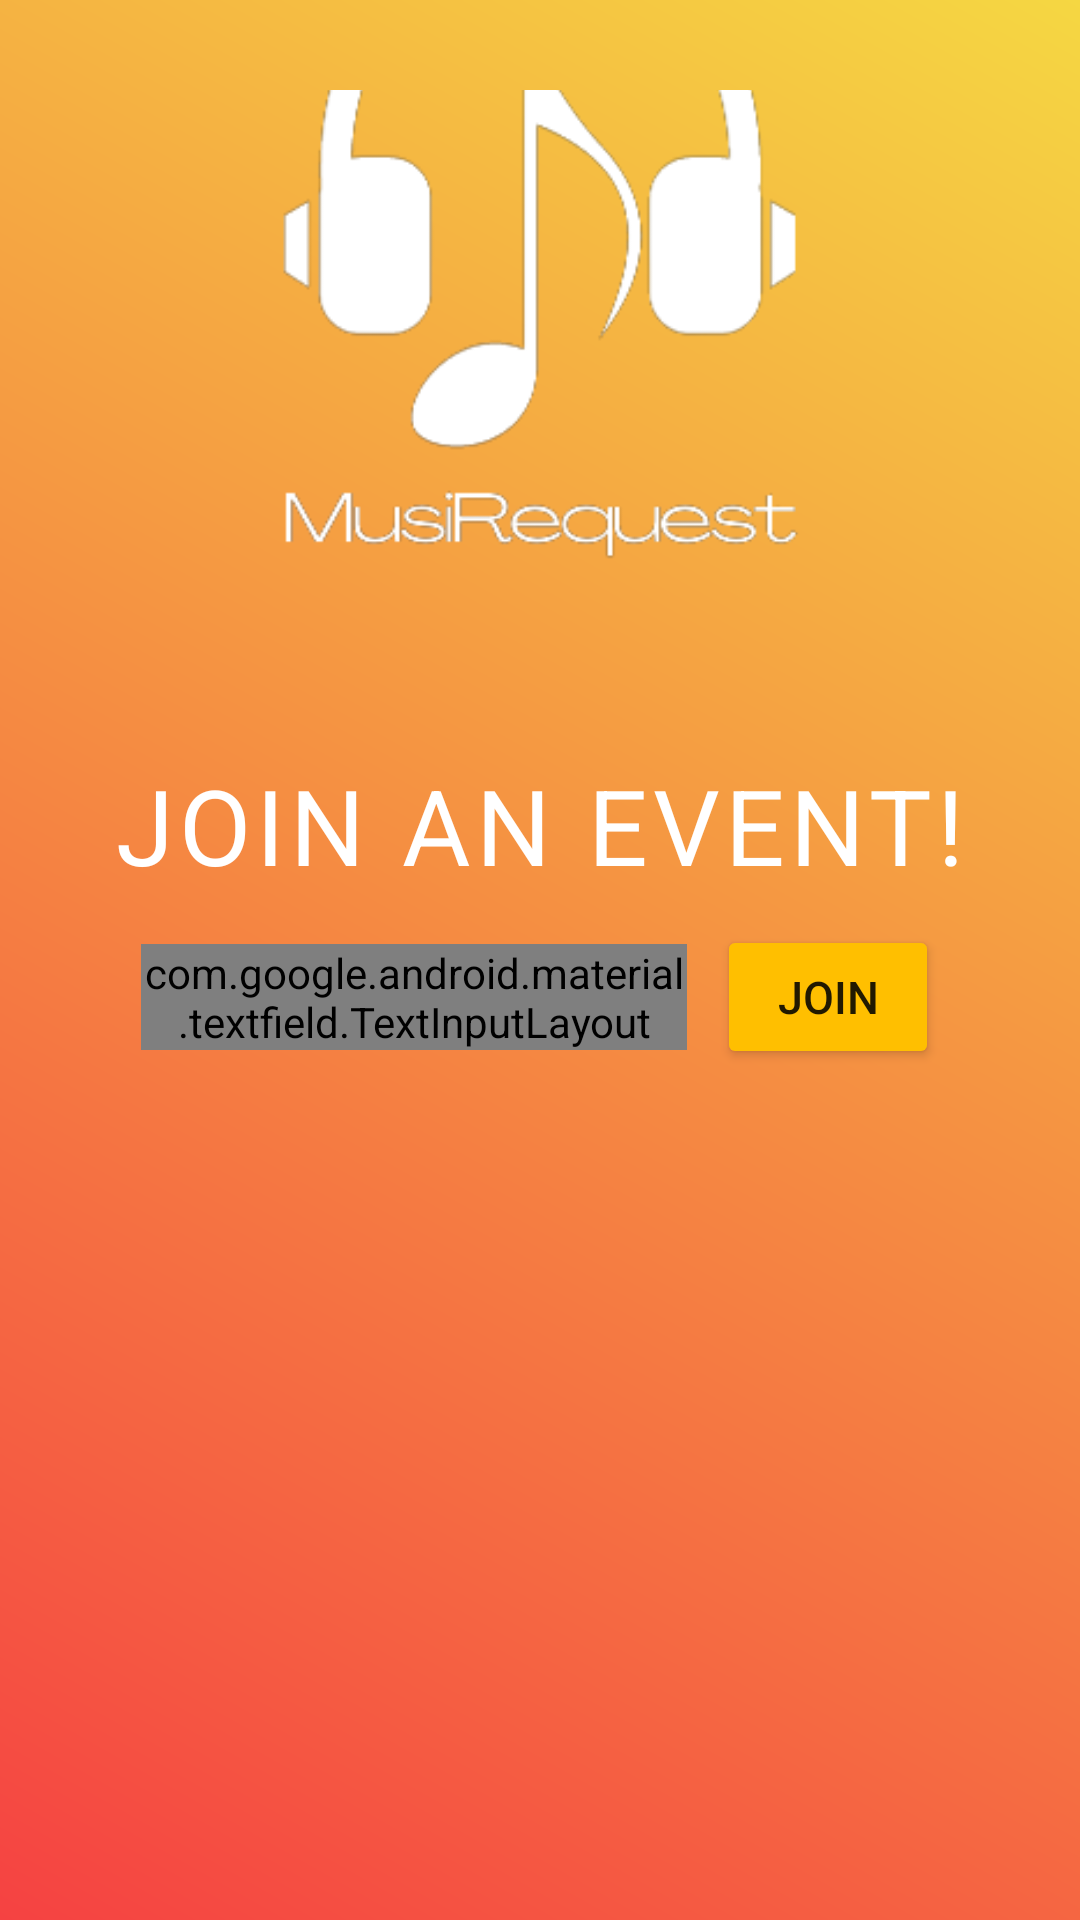

This screen was rendered from an Android layout file. Write that file and the resources it references.
<!-- AndroidManifest.xml: application theme Theme.AppCompat.Light.NoActionBar -->
<!-- res/layout/activity_join_inicio.xml -->
<?xml version="1.0" encoding="utf-8"?>
<LinearLayout xmlns:android="http://schemas.android.com/apk/res/android"
    xmlns:app="http://schemas.android.com/apk/res-auto"
    xmlns:tools="http://schemas.android.com/tools"
    android:layout_width="match_parent"
    android:layout_height="match_parent"
    android:background="@drawable/gradientbackk"
    android:gravity="center"
    android:orientation="vertical"
    android:padding="30dp"
    tools:context=".JoinInicio">

    <ImageView
        android:id="@+id/imageView"
        android:layout_width="wrap_content"
        android:layout_height="223dp"
        app:srcCompat="@drawable/logo" />

    <Space
        android:layout_width="305dp"
        android:layout_height="58dp" />

    <TextView
        android:layout_width="match_parent"
        android:layout_height="wrap_content"
        android:layout_marginBottom="10dp"

        android:gravity="center"
        android:letterSpacing=".05"
        android:text="@string/join_an_event"
        android:textAllCaps="true"
        android:textColor="#FFFFFF"
        android:textSize="35dp"
        android:textStyle="normal" />

    <LinearLayout
        android:layout_width="278dp"
        android:layout_height="wrap_content"
        android:gravity="center"
        android:orientation="horizontal">

        <com.google.android.material.textfield.TextInputLayout
            style="@style/Widget.MaterialComponents.TextInputLayout.FilledBox.Dense"

            android:layout_width="182dp"
            android:layout_height="wrap_content"

            android:layout_marginEnd="10dp"
            android:hint="@string/code"
            app:boxBackgroundColor="@color/white"
            app:boxCornerRadiusBottomEnd="8dp"
            app:boxCornerRadiusBottomStart="8dp"
            app:boxCornerRadiusTopEnd="8dp"
            app:boxCornerRadiusTopStart="8dp"
            app:boxStrokeColor="@null"
            app:boxStrokeWidth="0dp"
            app:boxStrokeWidthFocused="0dp"
            app:helperTextEnabled="false"
            app:hintAnimationEnabled="true">

            <com.google.android.material.textfield.TextInputEditText
                android:id="@+id/joinCode"
                android:layout_width="match_parent"
                android:layout_height="wrap_content" />

        </com.google.android.material.textfield.TextInputLayout>

        <Button
            android:id="@+id/btn_join"
            android:layout_width="74dp"
            android:layout_height="wrap_content"
            android:layout_marginTop="0dp"
            android:backgroundTint="#FFBF00"
            android:focusableInTouchMode="false"
            android:paddingLeft="10dp"
            android:paddingRight="10dp"
            android:text="@string/join"
            android:textAllCaps="true"
            android:textSize="15dp" />

    </LinearLayout>

    <Space
        android:layout_width="326dp"
        android:layout_height="293dp" />

    <TextView
        android:id="@+id/textView"
        android:layout_width="match_parent"
        android:layout_height="wrap_content"
        android:layout_marginTop="20dp"
        android:gravity="center"
        android:text="Wanna create an event?"
        android:textColor="@color/white" />

    <LinearLayout
        android:layout_width="match_parent"
        android:layout_height="wrap_content"
        android:gravity="center"
        android:orientation="horizontal">

        <TextView
            android:id="@+id/registerNow"
            android:layout_width="68dp"
            android:layout_height="wrap_content"
            android:layout_marginTop="0dp"
            android:layout_marginBottom="0dp"

            android:gravity="center"
            android:shadowColor="#673AB7"
            android:text="@string/register"
            android:textColor="#FFEB3B"
            android:textSize="17dp"
            android:textStyle="bold" />

        <TextView
            android:layout_width="23dp"
            android:layout_height="wrap_content"
            android:layout_marginTop="0dp"
            android:layout_marginBottom="0dp"

            android:gravity="center"
            android:shadowColor="#673AB7"
            android:text="or"
            android:textColor="#FFFFFF"
            android:textSize="17dp"
            android:textStyle="normal" />

        <TextView
            android:id="@+id/loginNow"
            android:layout_width="55dp"
            android:layout_height="wrap_content"
            android:layout_marginTop="0dp"
            android:layout_marginBottom="0dp"
            android:fontFamily="sans-serif-light"
            android:gravity="center"
            android:shadowColor="#673AB7"
            android:text="@string/login"
            android:textColor="#FFEB3B"
            android:textSize="17dp"
            android:textStyle="bold" />

    </LinearLayout>

</LinearLayout>
<!-- resources referenced by this layout -->
<resources>
  <!-- drawable gradientbackk (drawable) -->
  <?xml version="1.0" encoding="utf-8"?>
  <shape xmlns:android="http://schemas.android.com/apk/res/android"
      android:shape="rectangle">
      
      <gradient
          android:startColor="#f54242"
  
          android:endColor="#f5d742"
          android:angle="45" />
  
  </shape>
  <!-- drawable logo: png bitmap (drawable, 19097 bytes) -->
  <string name="code">Code</string>
  <string name="join">Join</string>
  <string name="join_an_event">Join an event!</string>
  <string name="login">Login</string>
  <string name="register">Register</string>
  <!-- not gathered from this repository: default colours our renderer supplied (Android Studio template values) -->
  <color name="white">#FFFFFFFF</color>
</resources>
